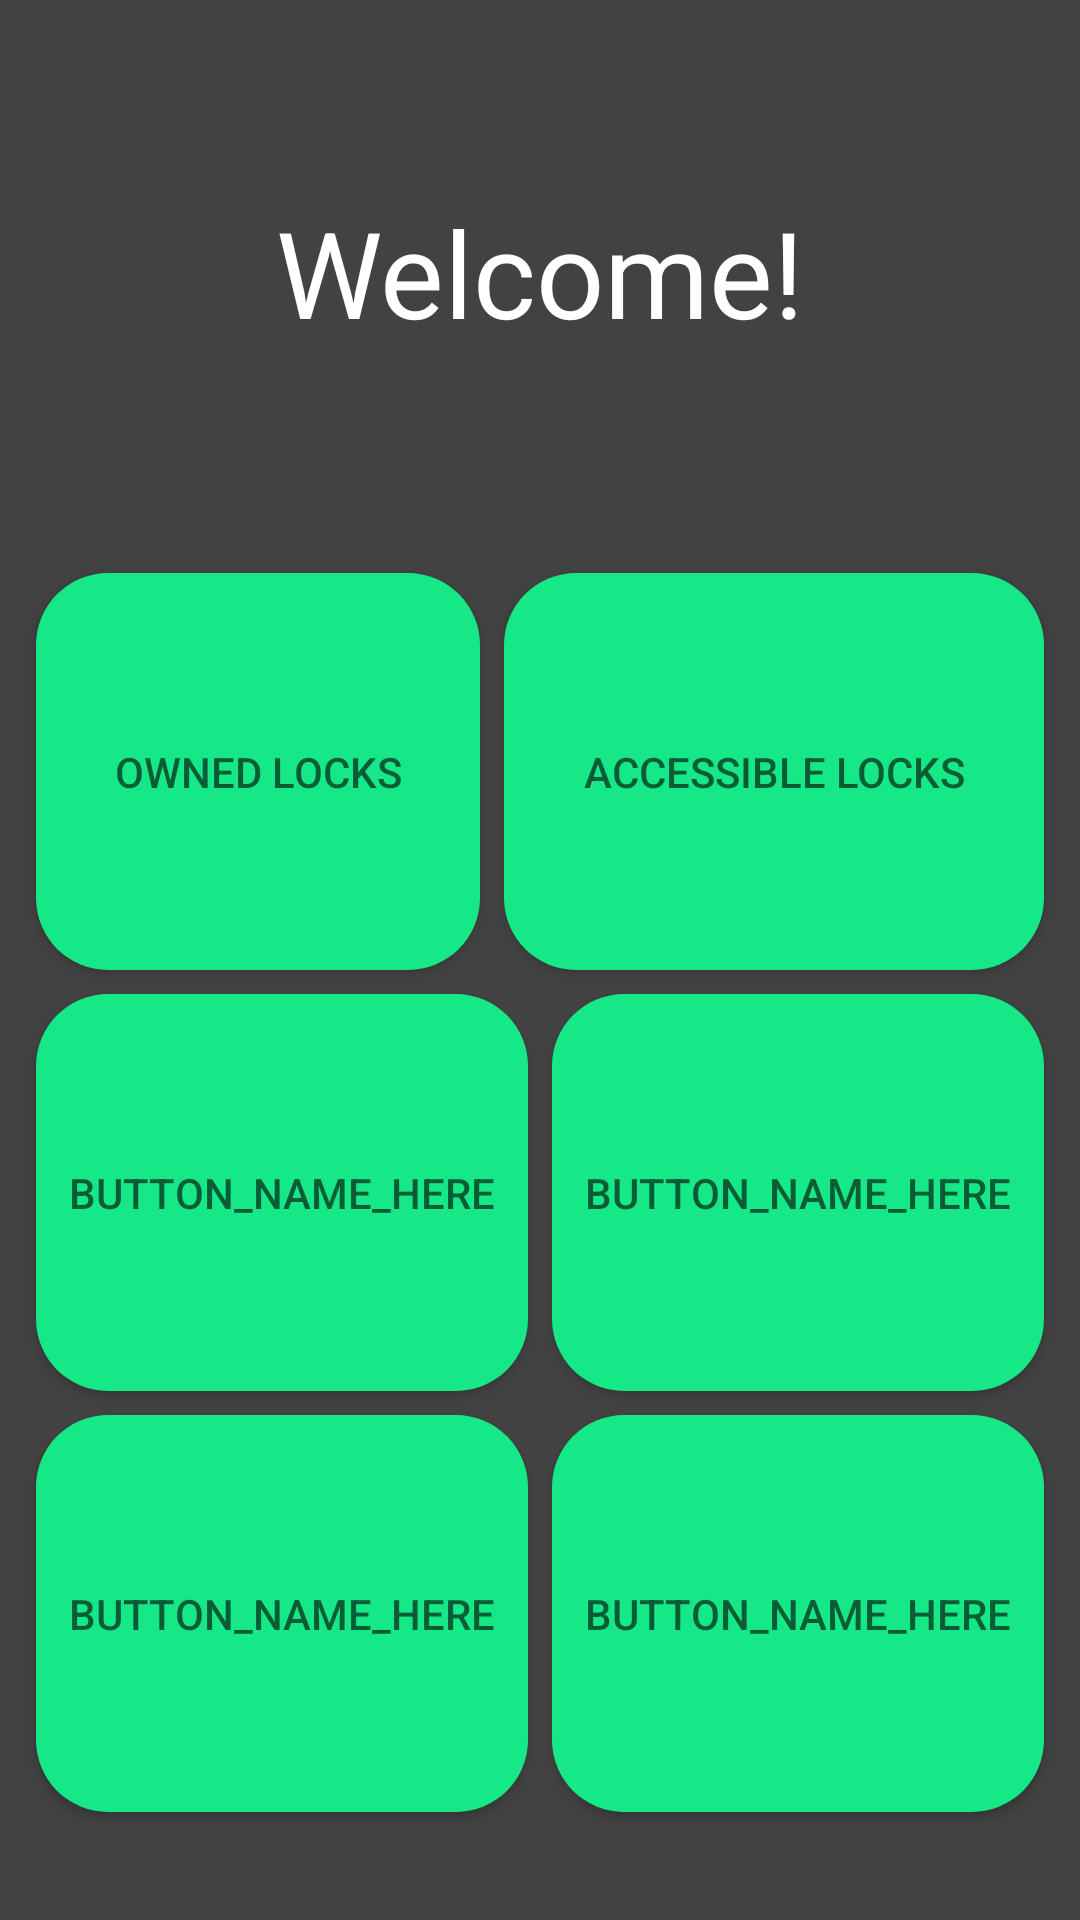

The Android layout XML behind this screen, and the referenced resources:
<!-- AndroidManifest.xml: application theme MyTheme -->
<!-- res/layout/activity_home.xml -->
<?xml version="1.0" encoding="utf-8"?>
<android.support.constraint.ConstraintLayout xmlns:android="http://schemas.android.com/apk/res/android"
        xmlns:app="http://schemas.android.com/apk/res-auto"
        xmlns:tools="http://schemas.android.com/tools"
        android:id="@+id/btn_owned_locks"
        android:layout_width="match_parent"
        android:layout_height="match_parent"
        tools:context=".Presenters.HomeActivity.HomeView">

    <TextView
            android:id="@+id/tx_welcome_header"
            android:layout_width="wrap_content"
            android:layout_height="wrap_content"
            android:layout_marginTop="64dp"
            android:text="@string/title_activity_HomeView"
            android:textAlignment="center"
            android:textColor="@color/colorTextDark"
            android:textSize="40dp"
            app:layout_constraintEnd_toEndOf="parent"
            app:layout_constraintStart_toStartOf="parent"
            app:layout_constraintTop_toTopOf="parent" />

    <TextView
            android:id="@+id/tx_additional_info"
            android:layout_width="wrap_content"
            android:layout_height="wrap_content"
            android:layout_marginTop="64dp"
            android:text="@string/title_activity_HomeView_additional"
            android:textAlignment="center"
            android:textColor="@color/colorTextDark"
            android:textSize="60px"
            app:layout_constraintEnd_toEndOf="@id/tx_welcome_header"
            app:layout_constraintStart_toStartOf="@id/tx_welcome_header"
            app:layout_constraintTop_toTopOf="@id/tx_welcome_header" />

    <LinearLayout
            android:layout_width="match_parent"
            android:layout_height="0dp"
            android:layout_marginStart="8dp"
            android:layout_marginTop="32dp"
            android:layout_marginEnd="8dp"
            android:layout_marginBottom="32dp"
            android:orientation="vertical"
            app:layout_constraintBottom_toBottomOf="parent"
            app:layout_constraintEnd_toEndOf="@+id/tx_additional_info"
            app:layout_constraintStart_toStartOf="@+id/tx_additional_info"
            app:layout_constraintTop_toBottomOf="@+id/tx_additional_info">

        <LinearLayout
                android:layout_width="match_parent"
                android:layout_height="match_parent"
                android:layout_weight="1"
                android:orientation="horizontal">

            <Button
                    android:id="@+id/btn_own_locks"
                    android:layout_width="wrap_content"
                    android:layout_height="match_parent"
                    android:layout_margin="4dp"
                    android:layout_weight="1"
                    android:background="@drawable/roundcorner"
                    android:drawableTop="@drawable/ic_launcher_foreground"
                    android:drawablePadding="-8dp"
                    android:text="@string/btn_own_locks"
                    android:textAlignment="center"
                    android:textColor="#9A000000" />

            <Button
                    android:id="@+id/btn_accessible_locks"
                    android:layout_width="wrap_content"
                    android:layout_height="match_parent"
                    android:layout_margin="4dp"
                    android:layout_weight="1"
                    android:background="@drawable/roundcorner"
                    android:drawableTop="@drawable/ic_launcher_foreground"
                    android:drawablePadding="-8dp"
                    android:text="@string/btn_accessible_locks"
                    android:textAlignment="center"
                    android:textColor="#9A000000" />
        </LinearLayout>

        <LinearLayout
                android:layout_width="match_parent"
                android:layout_height="match_parent"
                android:layout_weight="1"
                android:orientation="horizontal">

            <Button
                    android:id="@+id/btn_template3"
                    android:layout_width="wrap_content"
                    android:layout_height="match_parent"
                    android:layout_margin="4dp"
                    android:layout_weight="1"
                    android:background="@drawable/roundcorner"
                    android:drawableTop="@drawable/ic_launcher_foreground"
                    android:drawablePadding="-8dp"
                    android:text="@string/btn_temp"
                    android:textAlignment="center"
                    android:textColor="#9A000000" />

            <Button
                    android:id="@+id/btn_template4"
                    android:layout_width="wrap_content"
                    android:layout_height="match_parent"
                    android:layout_margin="4dp"
                    android:layout_weight="1"
                    android:background="@drawable/roundcorner"
                    android:drawableTop="@drawable/ic_launcher_foreground"
                    android:drawablePadding="-8dp"
                    android:text="@string/btn_temp"
                    android:textAlignment="center"
                    android:textColor="#9A000000" />
        </LinearLayout>

        <LinearLayout
                android:layout_width="match_parent"
                android:layout_height="match_parent"
                android:layout_weight="1"
                android:orientation="horizontal">

            <Button
                    android:id="@+id/btn_template5"
                    android:layout_width="wrap_content"
                    android:layout_height="match_parent"
                    android:layout_margin="4dp"
                    android:layout_weight="1"
                    android:background="@drawable/roundcorner"
                    android:drawableTop="@drawable/ic_launcher_foreground"
                    android:drawablePadding="-8dp"
                    android:text="@string/btn_temp"
                    android:textAlignment="center"
                    android:textColor="#9A000000" />

            <Button
                    android:id="@+id/btn_template6"
                    android:layout_width="wrap_content"
                    android:layout_height="match_parent"
                    android:layout_margin="4dp"
                    android:layout_weight="1"
                    android:background="@drawable/roundcorner"
                    android:drawableTop="@drawable/ic_launcher_foreground"
                    android:drawablePadding="-8dp"
                    android:text="@string/btn_temp"
                    android:textAlignment="center"
                    android:textColor="#9A000000" />
        </LinearLayout>
    </LinearLayout>

</android.support.constraint.ConstraintLayout>
<!-- resources referenced by this layout -->
<resources>
  <color name="colorTextDark">#ffffff</color>
  <!-- drawable roundcorner (drawable) -->
  <?xml version="1.0" encoding="utf-8"?>
  <shape xmlns:android="http://schemas.android.com/apk/res/android">
      <solid android:color="@color/colorButtonPrimaryDark"/> 
      <corners android:radius="24dp" />
  
  </shape>
  <string name="btn_accessible_locks">Accessible Locks</string>
  <string name="btn_own_locks">Owned Locks</string>
  <string name="btn_temp">button_name_here</string>
  <string name="title_activity_HomeView">Welcome!</string>
  <string name="title_activity_HomeView_additional" />
  <style name="MyTheme" parent="Theme.AppCompat.DayNight.NoActionBar">
          <item name="android:windowBackground">@color/colorBackgroundDark</item>
          
      </style>
  <color name="colorButtonPrimaryDark">#17e887</color>
  <color name="colorBackgroundDark">#424242</color>
</resources>
